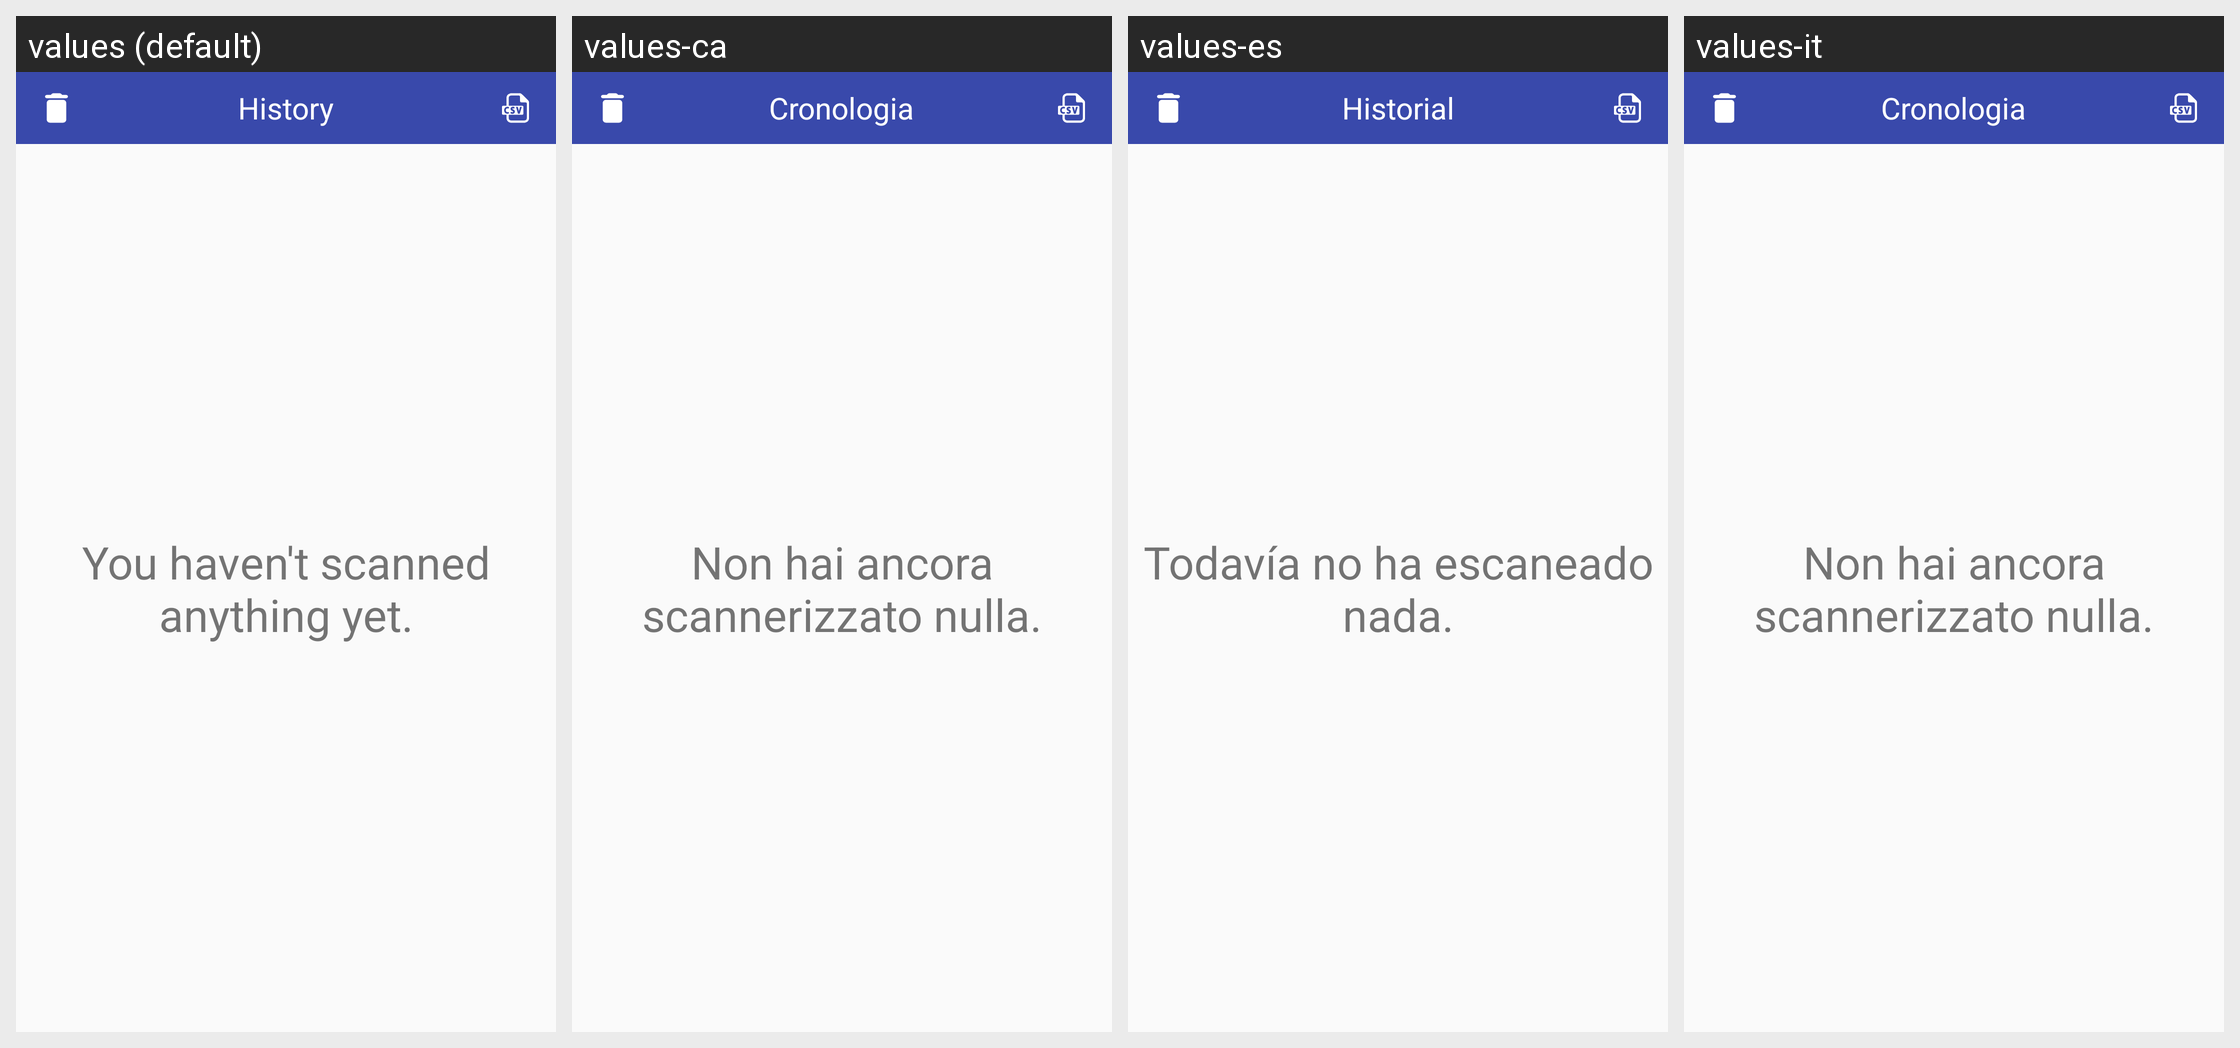

Translations of the strings shown on this Android screen, per locale in the grid:
Android screen res/layout/fragment_history.xml rendered under 4 locales, left to right: values (default), values-ca, values-es, values-it. Device: Nexus 5 (rendered at 1080×1920; each locale shown at half size, 540×960, under a caption strip naming it); theme AppTheme.
Other locales in the repository, not shown: values-ar, values-da, values-de, values-el, values-fr, values-hi, values-in, values-iw, values-ja, values-ro, values-ru, values-tr, values-vi, values-zh-rCN, values-zh-rTW.
Strings drawn on this screen, with the default value and each locale's value (text and hints the layout hard-codes, and strings that could not be matched under every locale, appear in the picture but are not listed):

txtPlaceHolderHistory
  values: You haven't scanned anything yet.
  values-ca: Non hai ancora scannerizzato nulla.
  values-es: Todavía no ha escaneado nada.
  values-it: Non hai ancora scannerizzato nulla.

txtAppNameHistory
  values: History
  values-ca: Cronologia
  values-es: Historial
  values-it: Cronologia
